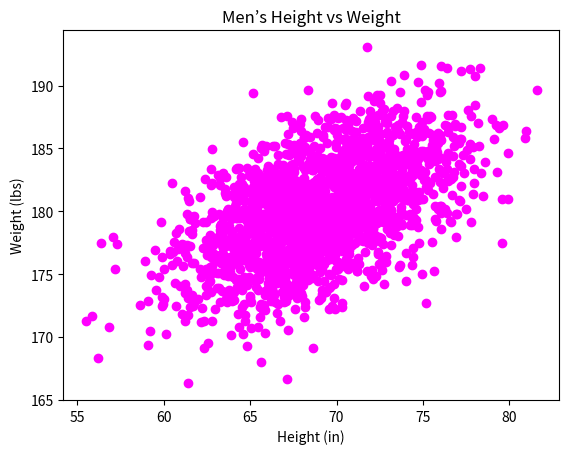

Python code for this plot:
#!/usr/bin/env python3
import numpy as np
import matplotlib.pyplot as plt

mean = [69, 0]
cov = [[15, 8], [8, 15]]
np.random.seed(5)
x, y = np.random.multivariate_normal(mean, cov, 2000).T
y += 180

plt.scatter(x, y, color='magenta')
plt.xlabel("Height (in)")
plt.ylabel("Weight (lbs)")
plt.title("Men’s Height vs Weight")
plt.show()
